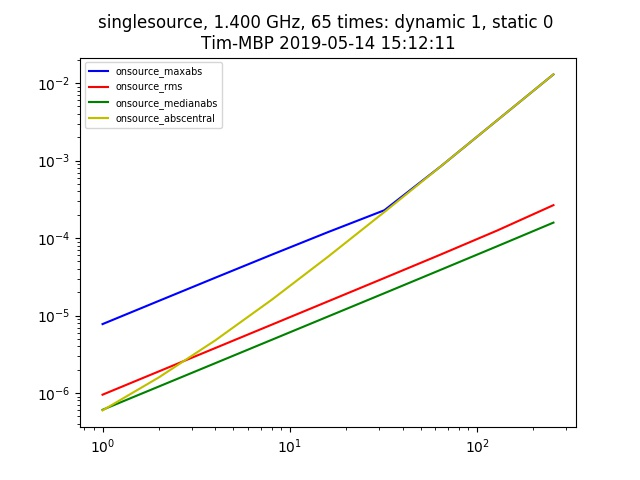

The table this chart was drawn from, first rows:
context, nb_name, plotfile, hostname, epoch, npixel, pb_npixel, flux_limit, global_pe, static_pe, dynamic_pe, static_pointing_error, dynamic_pointing_error, global_pointing_error, onsource_maxabs, onsource_rms, onsource_medianabs, onsource_abscentral
singlesource, pointing_simulation.py, ./pointingsimulation_Tim-MBP_1.jpg, Tim-MBP, 2019-05-14 15:12:11, 512, 4096, 1.0, [0. 0.], 0.0, 1.0, 0.0, 1.0, [0. 0.], 7.750177384887215e-06, 9.507116973838941e-07, 6.066883036864795e-07, 5.959725104814038e-07
singlesource, pointing_simulation.py, ./pointingsimulation_Tim-MBP_1.jpg, Tim-MBP, 2019-05-14 15:12:11, 512, 4096, 1.0, [0. 0.], 0.0, 1.0, 0.0, 2.0, [0. 0.], 1.5461308093111346e-05, 1.9014876028363263e-06, 1.2131967792758684e-06, 1.5908719595766832e-06
singlesource, pointing_simulation.py, ./pointingsimulation_Tim-MBP_1.jpg, Tim-MBP, 2019-05-14 15:12:11, 512, 4096, 1.0, [0. 0.], 0.0, 1.0, 0.0, 4.0, [0. 0.], 3.076635691482095e-05, 3.8032648239680634e-06, 2.425931168796506e-06, 4.777447959109859e-06
singlesource, pointing_simulation.py, ./pointingsimulation_Tim-MBP_1.jpg, Tim-MBP, 2019-05-14 15:12:11, 512, 4096, 1.0, [0. 0.], 0.0, 1.0, 0.0, 8.0, [0. 0.], 6.090710244598671e-05, 7.6079502560447486e-06, 4.852132550424761e-06, 1.5937613310383806e-05
singlesource, pointing_simulation.py, ./pointingsimulation_Tim-MBP_1.jpg, Tim-MBP, 2019-05-14 15:12:11, 512, 4096, 1.0, [0. 0.], 0.0, 1.0, 0.0, 16.0, [0. 0.], 0.0001193, 1.5223676988533337e-05, 9.707674724078533e-06, 5.740420195616261e-05
singlesource, pointing_simulation.py, ./pointingsimulation_Tim-MBP_1.jpg, Tim-MBP, 2019-05-14 15:12:11, 512, 4096, 1.0, [0. 0.], 0.0, 1.0, 0.0, 32.0, [0. 0.], 0.0002286, 3.049514509579285e-05, 1.9410140897756704e-05, 0.0002169
singlesource, pointing_simulation.py, ./pointingsimulation_Tim-MBP_1.jpg, Tim-MBP, 2019-05-14 15:12:11, 512, 4096, 1.0, [0. 0.], 0.0, 1.0, 0.0, 64.0, [0. 0.], 0.0008416, 6.131327951160521e-05, 3.8944177820232645e-05, 0.0008416
singlesource, pointing_simulation.py, ./pointingsimulation_Tim-MBP_1.jpg, Tim-MBP, 2019-05-14 15:12:11, 512, 4096, 1.0, [0. 0.], 0.0, 1.0, 0.0, 128.0, [0. 0.], 0.003305, 0.0001249, 7.82839841820202e-05, 0.003305
singlesource, pointing_simulation.py, ./pointingsimulation_Tim-MBP_1.jpg, Tim-MBP, 2019-05-14 15:12:11, 512, 4096, 1.0, [0. 0.], 0.0, 1.0, 0.0, 256.0, [0. 0.], 0.01296, 0.000266, 0.0001583, 0.01296
